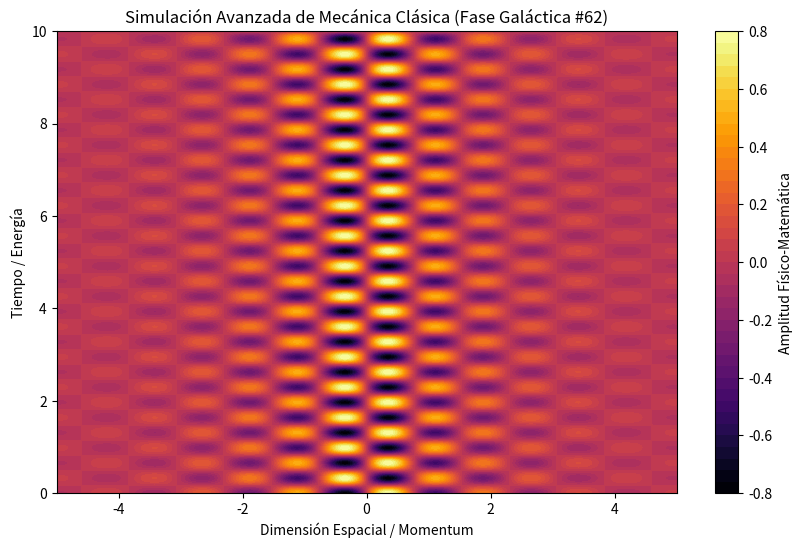

Recreate this plot in Python.
%matplotlib inline
# Simulación Galáctica: Mecánica Clásica - Variante 62
import numpy as np
import matplotlib.pyplot as plt

# Parámetros Físicos Aleatorios
param_1 = 4.094
param_2 = 9.587
param_3 = 0.613

t = np.linspace(0, 10, 500)
x = np.linspace(-5, 5, 500)
X, T = np.meshgrid(x, t)

# Ecuación Base (Avanzada)
Z = np.sin(X * param_1) * np.cos(T * param_2) * np.exp(-np.abs(X) * param_3)

plt.figure(figsize=(10, 6))
plt.contourf(X, T, Z, 50, cmap='inferno')
plt.colorbar(label='Amplitud Físico-Matemática')
plt.title(r'Simulación Avanzada de Mecánica Clásica (Fase Galáctica #62)')
plt.xlabel('Dimensión Espacial / Momentum')
plt.ylabel('Tiempo / Energía')
plt.show()
